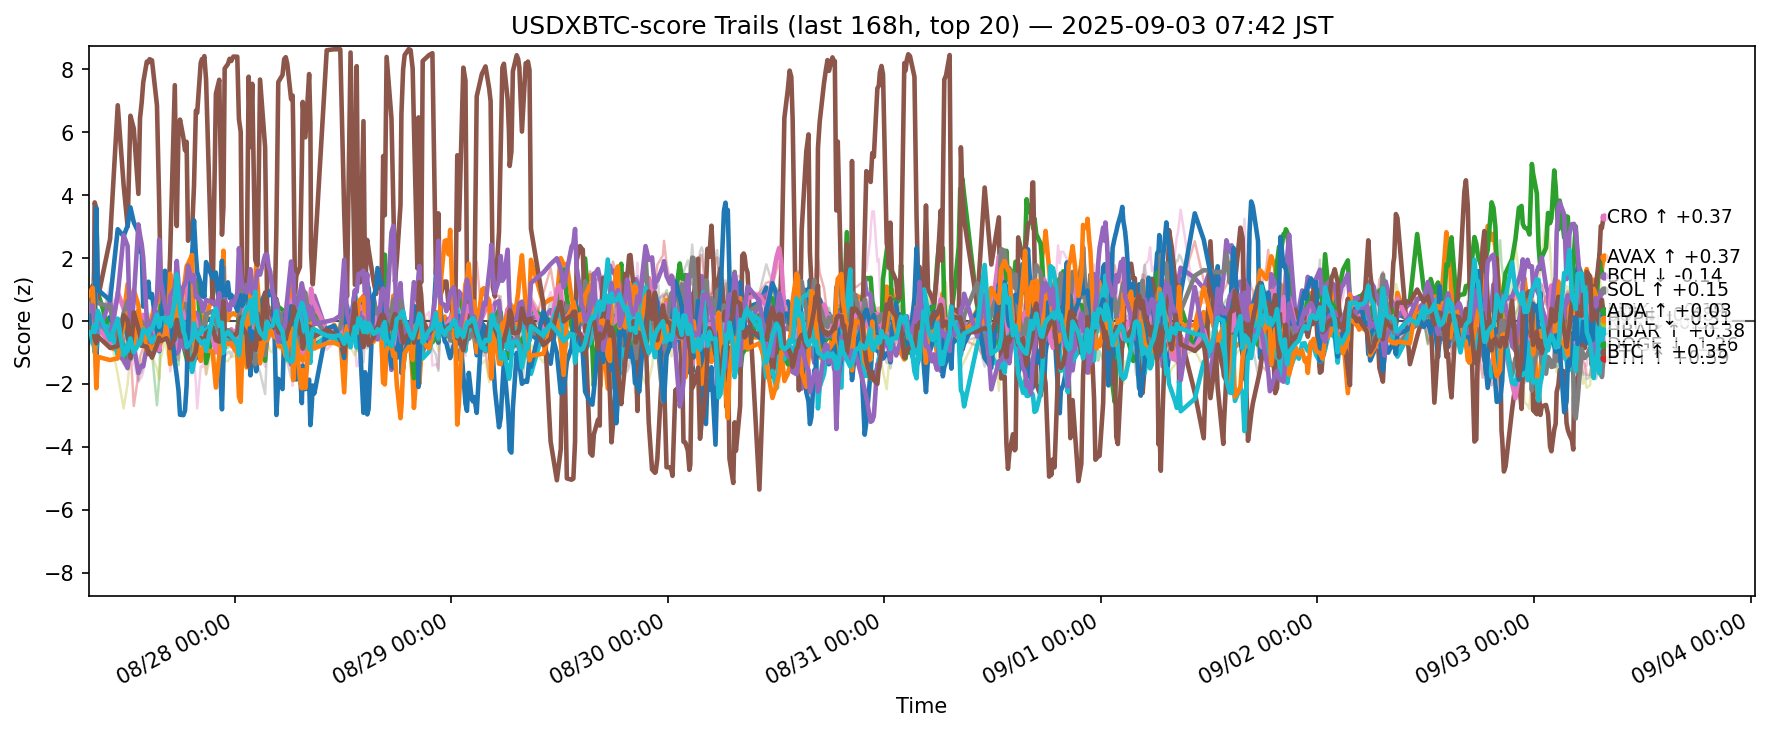

The file beside this chart, header and first rows:
ts, side, symbol, score
2025-08-26 22:50:42.995936+00:00, usdxbtc, ADA, -0.2142
2025-08-26 22:50:42.995936+00:00, usdxbtc, AVAX, 0.2348
2025-08-26 22:50:42.995936+00:00, usdxbtc, BCH, 0.01636
2025-08-26 22:50:42.995936+00:00, usdxbtc, BNB, 0.02029
2025-08-26 22:50:42.995936+00:00, usdxbtc, BTC, -0.2586
2025-08-26 22:50:42.995936+00:00, usdxbtc, CRO, 0.6029
2025-08-26 22:50:42.995936+00:00, usdxbtc, DOGE, 0.03683
2025-08-26 22:50:42.995936+00:00, usdxbtc, ETH, 0.3062
2025-08-26 22:50:42.995936+00:00, usdxbtc, HBAR, -0.04138
2025-08-26 22:50:42.995936+00:00, usdxbtc, HYPE, 0.1727
2025-08-26 22:50:42.995936+00:00, usdxbtc, LINK, 0.816
2025-08-26 22:50:42.995936+00:00, usdxbtc, LTC, -0.07376
2025-08-26 22:50:42.995936+00:00, usdxbtc, SHIB, -0.009465
2025-08-26 22:50:42.995936+00:00, usdxbtc, SOL, 0.3299
2025-08-26 22:50:42.995936+00:00, usdxbtc, SUI, -0.2148
2025-08-26 22:50:42.995936+00:00, usdxbtc, TON, -0.6574
2025-08-26 22:50:42.995936+00:00, usdxbtc, TRX, -0.4593
2025-08-26 22:50:42.995936+00:00, usdxbtc, UNI, -0.2939
2025-08-26 22:50:42.995936+00:00, usdxbtc, XLM, -0.683
2025-08-26 22:50:42.995936+00:00, usdxbtc, XRP, -0.3603
2025-08-26 23:16:24.390082+00:00, usdxbtc, ADA, 0.1364
2025-08-26 23:16:24.390082+00:00, usdxbtc, AVAX, 0.3288
2025-08-26 23:16:24.390082+00:00, usdxbtc, BCH, 0.06777
2025-08-26 23:16:24.390082+00:00, usdxbtc, BNB, -0.1656
2025-08-26 23:16:24.390082+00:00, usdxbtc, BTC, -0.09188
2025-08-26 23:16:24.390082+00:00, usdxbtc, CRO, 1.124
2025-08-26 23:16:24.390082+00:00, usdxbtc, DOGE, -0.1573
2025-08-26 23:16:24.390082+00:00, usdxbtc, ETH, 0.6964
2025-08-26 23:16:24.390082+00:00, usdxbtc, HBAR, -0.6919
2025-08-26 23:16:24.390082+00:00, usdxbtc, HYPE, -0.2521
2025-08-26 23:16:24.390082+00:00, usdxbtc, LINK, 1.052
2025-08-26 23:16:24.390082+00:00, usdxbtc, LTC, -0.1303
2025-08-26 23:16:24.390082+00:00, usdxbtc, SHIB, -0.6285
2025-08-26 23:16:24.390082+00:00, usdxbtc, SOL, 0.4943
2025-08-26 23:16:24.390082+00:00, usdxbtc, SUI, -0.2202
2025-08-26 23:16:24.390082+00:00, usdxbtc, TON, -0.8169
2025-08-26 23:16:24.390082+00:00, usdxbtc, TRX, -0.6602
2025-08-26 23:16:24.390082+00:00, usdxbtc, UNI, 0.1777
2025-08-26 23:16:24.390082+00:00, usdxbtc, XLM, -0.7319
2025-08-26 23:16:24.390082+00:00, usdxbtc, XRP, -0.3494
2025-08-26 23:25:01.032228+00:00, usdxbtc, ADA, -0.2653
2025-08-26 23:25:01.032228+00:00, usdxbtc, AVAX, 0.2589
2025-08-26 23:25:01.032228+00:00, usdxbtc, BCH, 1.198
2025-08-26 23:25:01.032228+00:00, usdxbtc, BNB, -0.01426
2025-08-26 23:25:01.032228+00:00, usdxbtc, BTC, -0.4098
2025-08-26 23:25:01.032228+00:00, usdxbtc, CRO, 1.001
2025-08-26 23:25:01.032228+00:00, usdxbtc, DOGE, -0.1944
2025-08-26 23:25:01.032228+00:00, usdxbtc, ETH, 0.8891
2025-08-26 23:25:01.032228+00:00, usdxbtc, HBAR, -0.7665
2025-08-26 23:25:01.032228+00:00, usdxbtc, HYPE, 0.5073
2025-08-26 23:25:01.032228+00:00, usdxbtc, LINK, 0.1932
2025-08-26 23:25:01.032228+00:00, usdxbtc, LTC, -0.2162
2025-08-26 23:25:01.032228+00:00, usdxbtc, SHIB, -0.4831
2025-08-26 23:25:01.032228+00:00, usdxbtc, SOL, 0.1866
2025-08-26 23:25:01.032228+00:00, usdxbtc, SUI, -0.3457
2025-08-26 23:25:01.032228+00:00, usdxbtc, TON, -0.6466
2025-08-26 23:25:01.032228+00:00, usdxbtc, TRX, -0.561
2025-08-26 23:25:01.032228+00:00, usdxbtc, UNI, -0.1128
2025-08-26 23:25:01.032228+00:00, usdxbtc, XLM, -0.8053
2025-08-26 23:25:01.032228+00:00, usdxbtc, XRP, -0.1384
... 12,340 more rows
